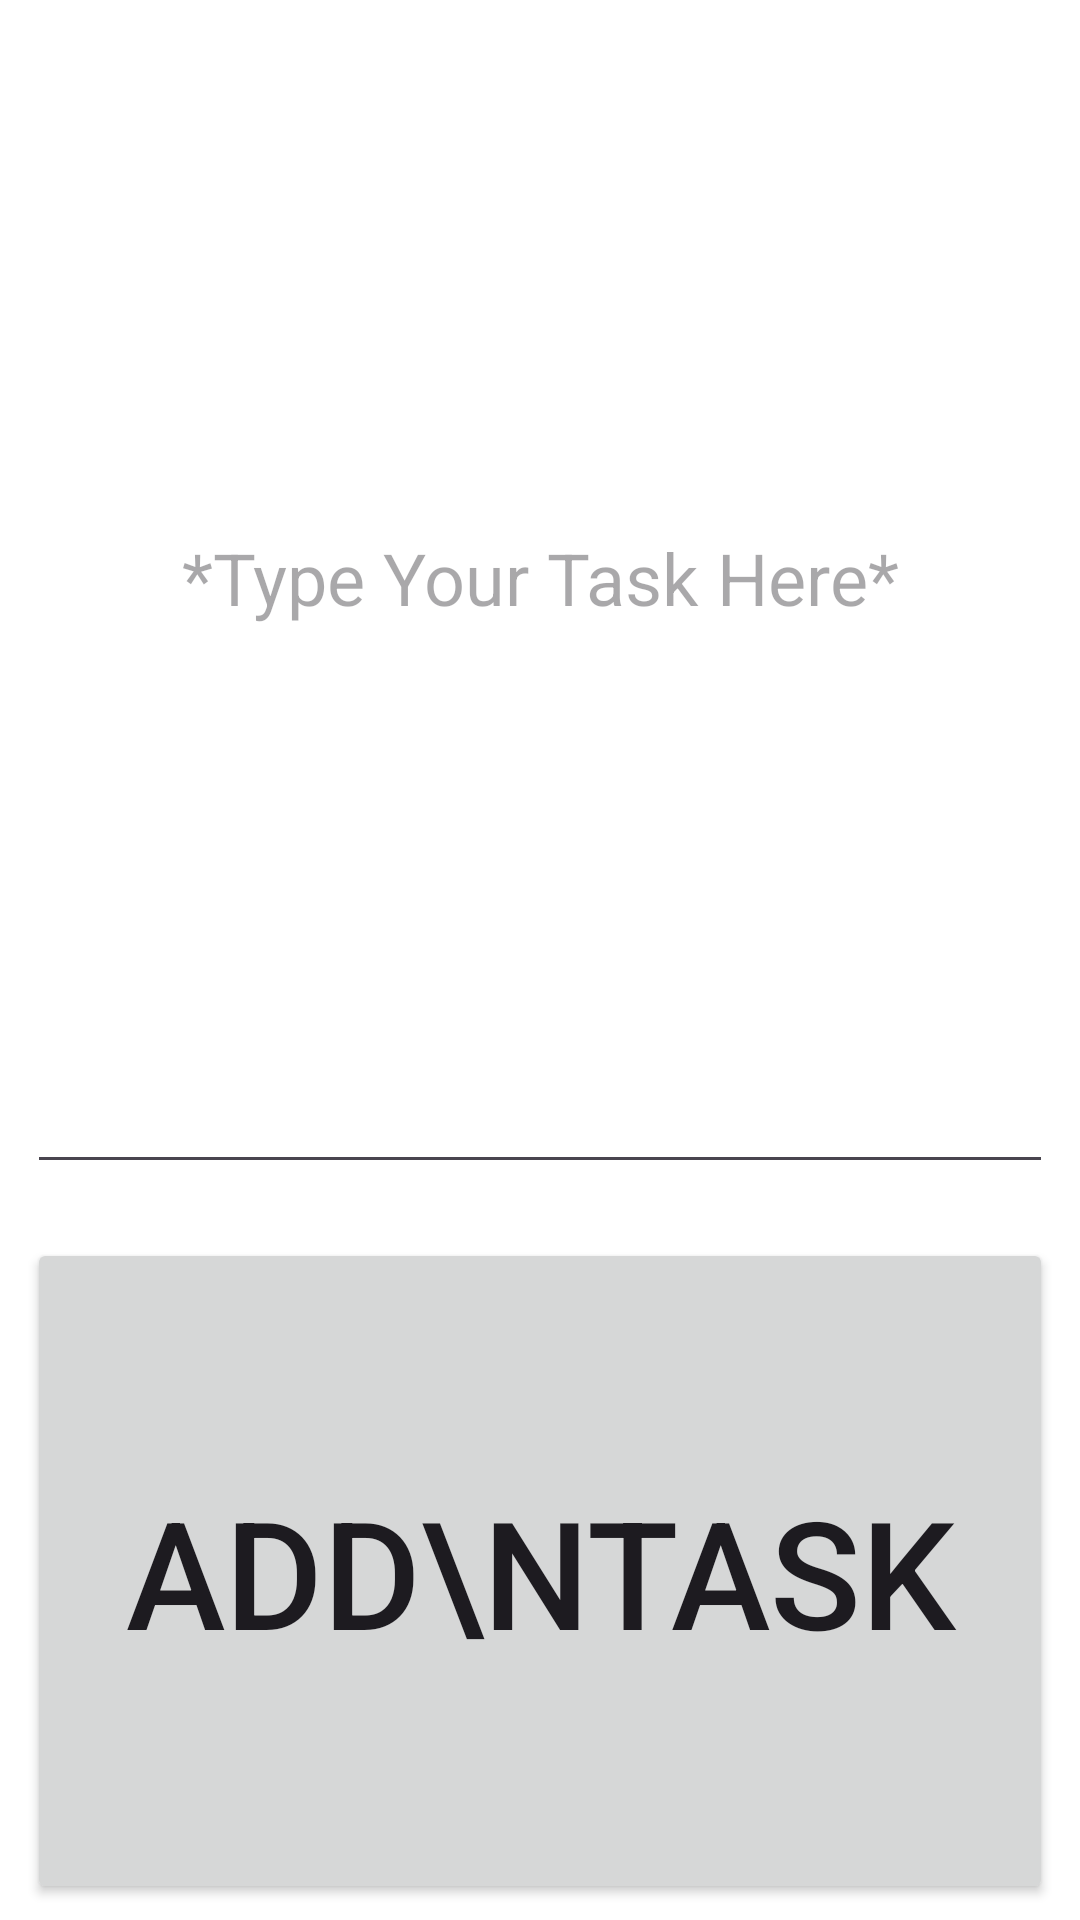

Reconstruct the res/layout file that produces this screen, plus the resources it refers to.
<!-- AndroidManifest.xml: application theme Theme.Clockworks -->
<!-- res/layout/add_task_overlay.xml -->
<?xml version="1.0" encoding="utf-8"?>

<FrameLayout xmlns:android="http://schemas.android.com/apk/res/android"
    android:layout_width="match_parent"
    android:layout_height="match_parent"
    android:id="@+id/taskAdd"
    android:background="#80000000" >

    <RelativeLayout
        android:layout_width="374dp"
        android:layout_height="697dp"
        android:layout_gravity="center"
        android:background="@android:color/white"
        android:orientation="vertical"
        android:padding="16dp">

        <Button
            android:id="@+id/addThis"
            android:layout_width="424dp"
            android:layout_height="222dp"
            android:layout_alignParentTop="true"
            android:layout_centerHorizontal="true"
            android:layout_marginTop="425dp"
            android:text="Add\nTask"
            android:textSize="50dp" />

        <EditText
            android:id="@+id/toBeAdded"
            android:layout_width="342dp"
            android:layout_height="407dp"
            android:ems="10"
            android:gravity="center"
            android:hint="*Type Your Task Here*"
            android:inputType="text|textCapCharacters|textMultiLine"
            android:maxLength="50"
            android:maxLines="5"
            android:textSize="24sp" />


    </RelativeLayout>

</FrameLayout>
<!-- resources referenced by this layout -->
<resources>
  <style name="Theme.Clockworks" parent="Base.Theme.Clockworks" />
  <style name="Base.Theme.Clockworks" parent="Theme.Material3.DayNight.NoActionBar">
          
          
      </style>
</resources>
